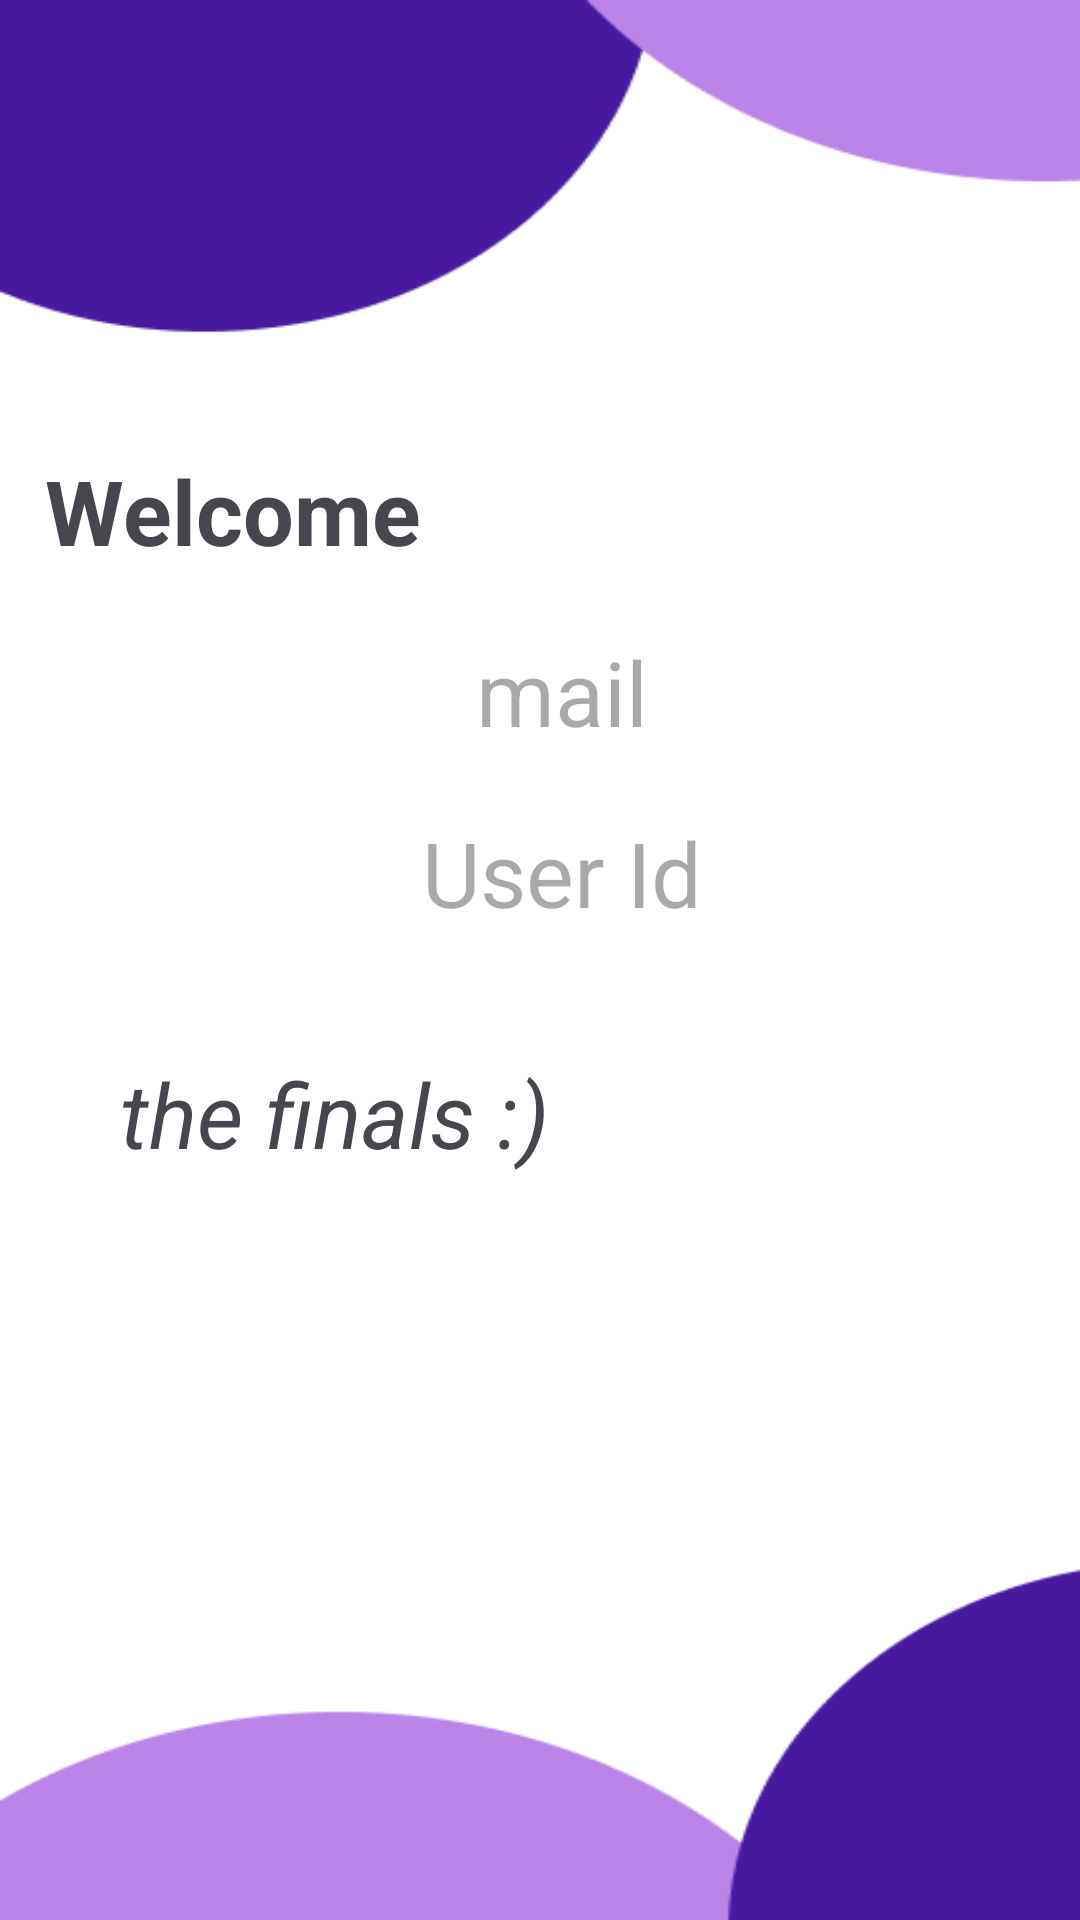

Write the Android layout XML for this screen, with the resource values it uses.
<!-- AndroidManifest.xml: application theme Theme.JustSome -->
<!-- res/layout/activity_home.xml -->
<?xml version="1.0" encoding="utf-8"?>
<LinearLayout xmlns:android="http://schemas.android.com/apk/res/android"
    xmlns:app="http://schemas.android.com/apk/res-auto"
    xmlns:tools="http://schemas.android.com/tools"
    android:layout_width="match_parent"
    android:layout_height="match_parent"
    android:orientation="vertical"
    android:background="@drawable/bcbc"
    tools:context=".HomeActivity">

    <TextView
        android:id="@+id/tv1"
        android:layout_width="match_parent"
        android:layout_height="wrap_content"
        android:layout_marginTop="150dp"
        android:textSize="30dp"
        android:textStyle="bold"
        android:layout_marginLeft="15dp"
        android:text="Welcome " />

    <TextView
        android:id="@+id/mail"
        android:layout_width="match_parent"
        android:layout_height="wrap_content"
        android:layout_marginTop="20dp"
        android:textSize="30dp"
        android:layout_marginLeft="15dp"
        android:gravity="center"
        android:hint="mail" />
    <TextView
        android:id="@+id/id"
        android:layout_width="match_parent"
        android:layout_height="wrap_content"
        android:layout_marginTop="20dp"
        android:layout_marginLeft="15dp"
        android:gravity="center"
        android:textSize="30dp"
        android:hint="User Id" />

    <TextView
        android:id="@+id/tv2"
        android:layout_width="match_parent"
        android:layout_height="wrap_content"
        android:layout_margin="40dp"
        android:textSize="30dp"
        android:textStyle="italic"

        android:text="the finals :)" />
</LinearLayout>
<!-- resources referenced by this layout -->
<resources>
  <!-- drawable bcbc: png bitmap (drawable, 8151 bytes) -->
  <style name="Theme.JustSome" parent="Base.Theme.JustSome" />
  <style name="Base.Theme.JustSome" parent="Theme.Material3.DayNight.NoActionBar">
          
          
      </style>
</resources>
